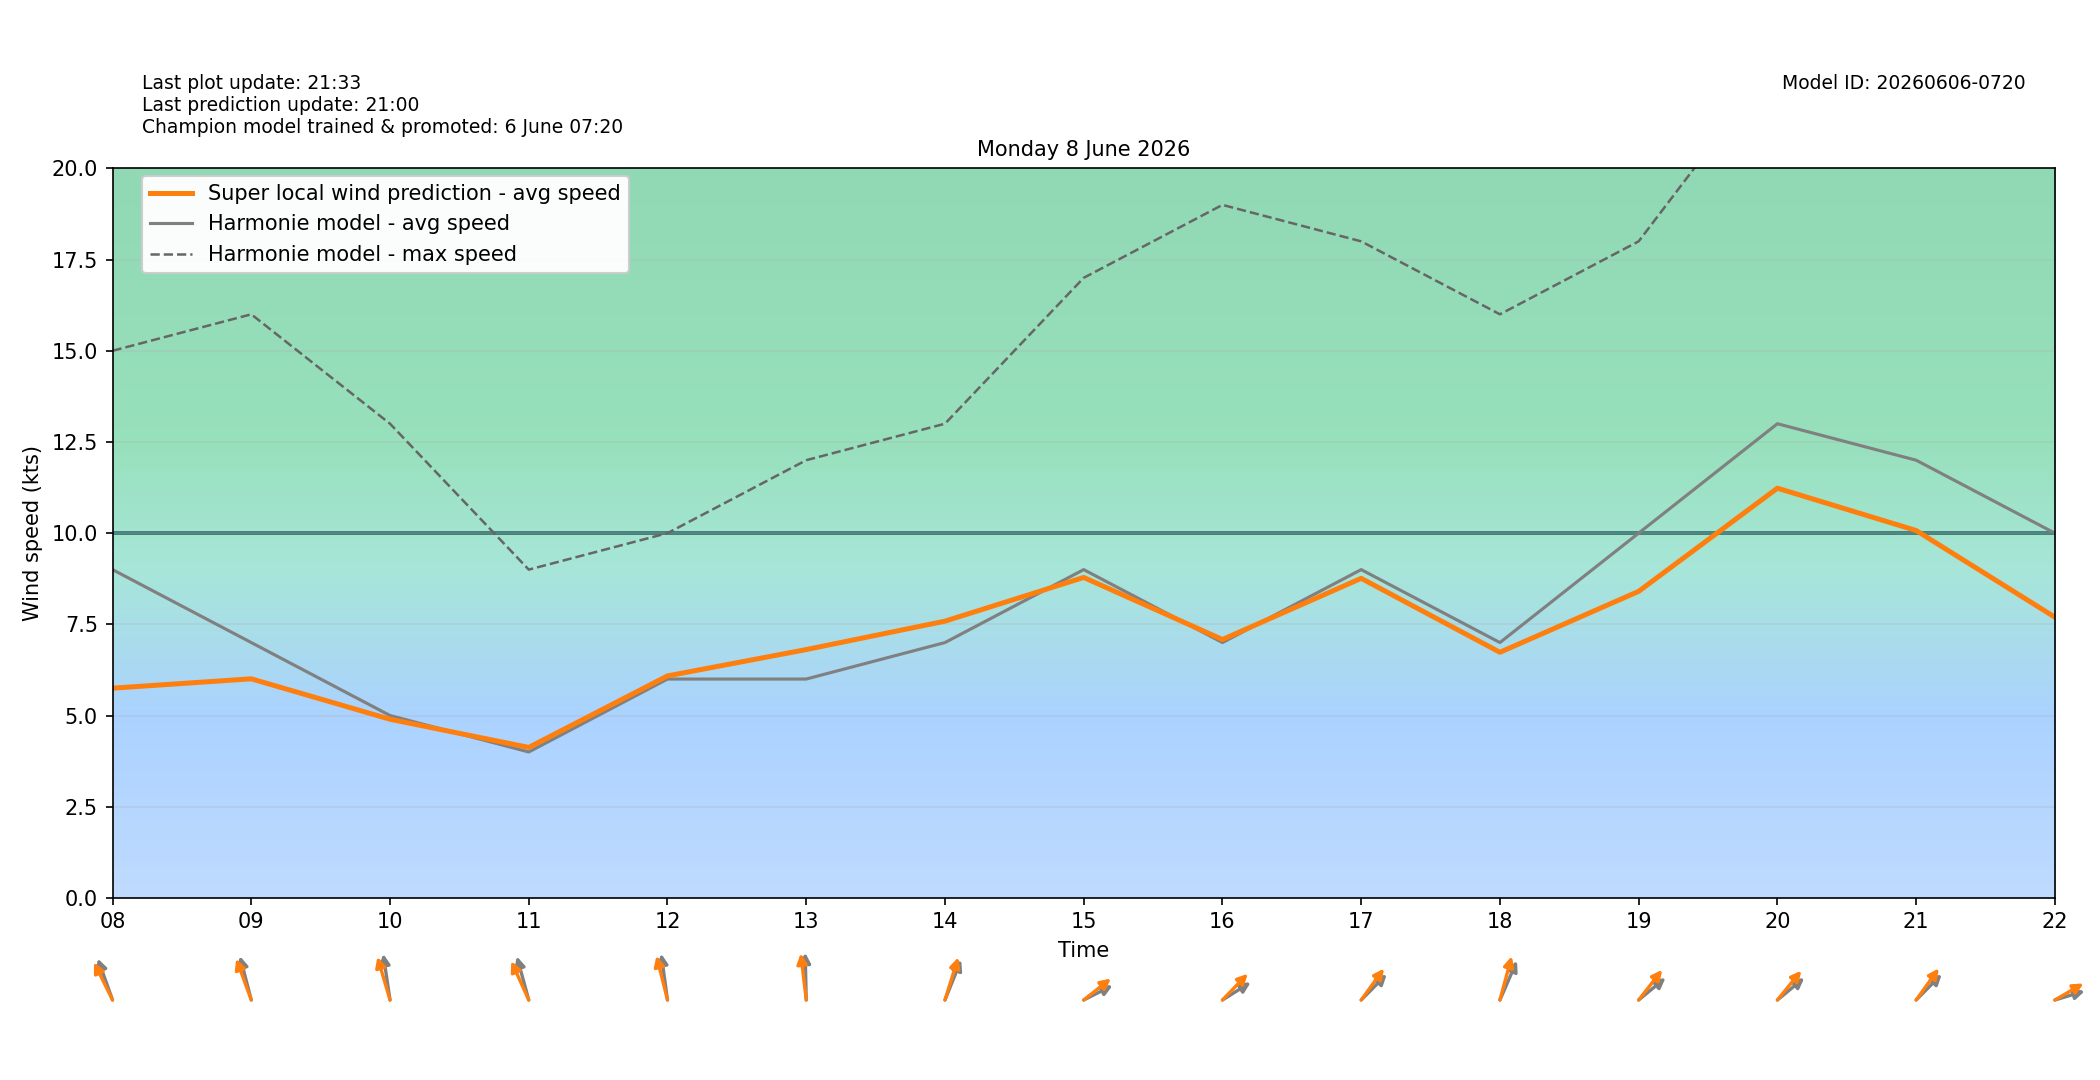

Source data for this figure (header and first rows):
target_time_utc, target_time_local, hour_utc, hour_local, forecast_wind_speed, forecast_wind_min, forecast_wind_max, lstm_pred_wind_speed, delta_speed_lstm_minus_forecast, forecast_wind_dir_deg, lstm_pred_wind_dir_deg, delta_dir_lstm_minus_forecast
2026-06-07T22:00:00Z, 2026-06-08T00:00:00+0200, 22, 00, 5.0, 5.0, 8.0, 1.815, -3.185, 183.0, 177, -5.982
2026-06-07T23:00:00Z, 2026-06-08T01:00:00+0200, 23, 01, 6.0, 6.0, 9.0, 2.292, -3.708, 173.0, 165.8, -7.181
2026-06-08T00:00:00Z, 2026-06-08T02:00:00+0200, 00, 02, 6.0, 6.0, 10.0, 2.533, -3.467, 179.0, 175.7, -3.262
2026-06-08T01:00:00Z, 2026-06-08T03:00:00+0200, 01, 03, 5.0, 5.0, 9.0, 1.919, -3.081, 180.0, 171.7, -8.315
2026-06-08T02:00:00Z, 2026-06-08T04:00:00+0200, 02, 04, 5.0, 5.0, 9.0, 1.911, -3.089, 171.0, 164.4, -6.579
2026-06-08T03:00:00Z, 2026-06-08T05:00:00+0200, 03, 05, 5.0, 5.0, 9.0, 2.023, -2.977, 170.0, 162.3, -7.681
2026-06-08T04:00:00Z, 2026-06-08T06:00:00+0200, 04, 06, 6.0, 6.0, 10.0, 2.804, -3.196, 162.0, 153.3, -8.731
2026-06-08T05:00:00Z, 2026-06-08T07:00:00+0200, 05, 07, 7.0, 7.0, 13.0, 4.301, -2.699, 164.0, 155.2, -8.81
2026-06-08T06:00:00Z, 2026-06-08T08:00:00+0200, 06, 08, 9.0, 9.0, 15.0, 5.749, -3.251, 151.0, 142.6, -8.388
2026-06-08T07:00:00Z, 2026-06-08T09:00:00+0200, 07, 09, 7.0, 7.0, 16.0, 6.006, -0.9939, 158.0, 150.4, -7.6
2026-06-08T08:00:00Z, 2026-06-08T10:00:00+0200, 08, 10, 5.0, 5.0, 13.0, 4.897, -0.1028, 167.0, 155.6, -11.45
2026-06-08T09:00:00Z, 2026-06-08T11:00:00+0200, 09, 11, 4.0, 4.0, 9.0, 4.125, 0.125, 157.0, 145, -11.97
2026-06-08T10:00:00Z, 2026-06-08T12:00:00+0200, 10, 12, 6.0, 6.0, 10.0, 6.086, 0.0858, 168.0, 158.9, -9.11
2026-06-08T11:00:00Z, 2026-06-08T13:00:00+0200, 11, 13, 6.0, 6.0, 12.0, 6.808, 0.8078, 178.0, 169.6, -8.407
2026-06-08T12:00:00Z, 2026-06-08T14:00:00+0200, 12, 14, 7.0, 7.0, 13.0, 7.586, 0.5862, 212.0, 205.9, -6.113
2026-06-08T13:00:00Z, 2026-06-08T15:00:00+0200, 13, 15, 9.0, 9.0, 17.0, 8.785, -0.2146, 252.0, 243.1, -8.943
2026-06-08T14:00:00Z, 2026-06-08T16:00:00+0200, 14, 16, 7.0, 7.0, 19.0, 7.084, 0.08389, 248.0, 236.3, -11.68
2026-06-08T15:00:00Z, 2026-06-08T17:00:00+0200, 15, 17, 9.0, 9.0, 18.0, 8.761, -0.2392, 237.0, 228.4, -8.638
2026-06-08T16:00:00Z, 2026-06-08T18:00:00+0200, 16, 18, 7.0, 7.0, 16.0, 6.733, -0.2665, 214.0, 202.8, -11.23
2026-06-08T17:00:00Z, 2026-06-08T19:00:00+0200, 17, 19, 10.0, 10.0, 18.0, 8.404, -1.596, 242.0, 230.5, -11.52
2026-06-08T18:00:00Z, 2026-06-08T20:00:00+0200, 18, 20, 13.0, 13.0, 23.0, 11.23, -1.767, 242.0, 231.7, -10.27
2026-06-08T19:00:00Z, 2026-06-08T21:00:00+0200, 19, 21, 12.0, 12.0, 23.0, 10.07, -1.928, 237.0, 228.2, -8.825
2026-06-08T20:00:00Z, 2026-06-08T22:00:00+0200, 20, 22, 10.0, 10.0, 23.0, 7.696, -2.304, 259.0, 249.5, -9.458
2026-06-08T21:00:00Z, 2026-06-08T23:00:00+0200, 21, 23, 9.0, 9.0, 17.0, 6.121, -2.879, 274.0, 266.7, -7.284
